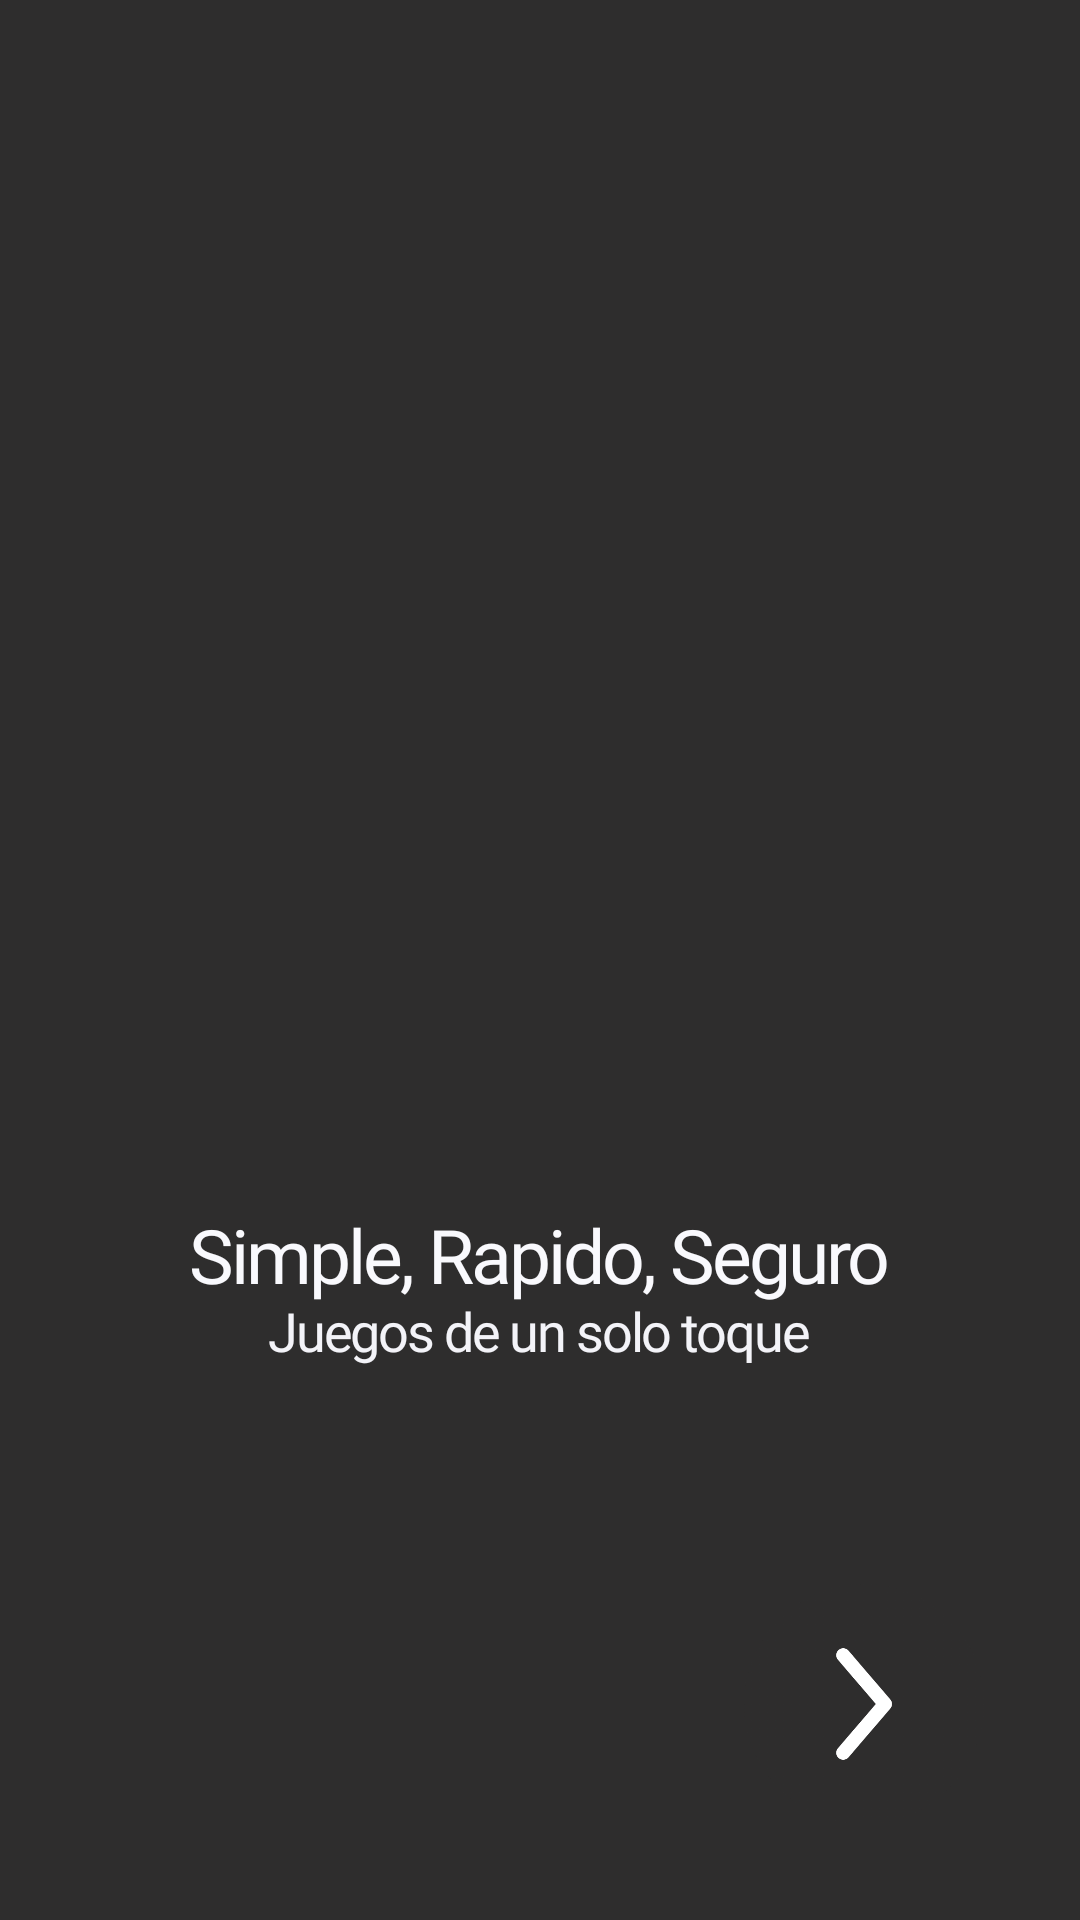

Here is an Android app screen rendered from its layout file. Give the layout XML and the strings, colors and styles it references.
<!-- AndroidManifest.xml: application theme Theme.Multijuegos -->
<!-- res/layout/activity_screen_threee.xml -->
<?xml version="1.0" encoding="utf-8"?>
<RelativeLayout xmlns:android="http://schemas.android.com/apk/res/android"
    xmlns:app="http://schemas.android.com/apk/res-auto"
    xmlns:tools="http://schemas.android.com/tools"
    android:layout_width="match_parent"
    android:layout_height="match_parent"
    tools:context=".firsttime.Screen_three"
    android:background="#2E2D2D">

    <RelativeLayout
        android:id="@+id/rel"
        android:layout_width="wrap_content"
        android:layout_height="wrap_content"
        android:layout_centerInParent="true"
        >

        <ImageView
            android:id="@+id/im1"
            android:layout_width="250dp"
            android:layout_height="260dp"
            android:background="@drawable/intr3"
            android:layout_centerHorizontal="true"
            />

        <TextView
            android:id="@+id/textin1"
            android:layout_width="wrap_content"
            android:layout_height="wrap_content"
            android:layout_centerHorizontal="true"

            android:layout_below="@+id/im1"
            android:fontFamily="@font/inter_bold"
            android:letterSpacing="-0.04"
            android:lineSpacingExtra="11sp"
            android:text="Simple, Rapido, Seguro"
            android:textColor="#F9F9FD"
            android:textSize="25sp"
            />


        <TextView
            android:id="@+id/textin2"
            android:layout_width="wrap_content"
            android:layout_height="wrap_content"
            android:layout_marginTop="-4dp"
            android:layout_centerHorizontal="true"
            android:layout_below="@+id/textin1"
            android:fontFamily="@font/inter_bold"
            android:letterSpacing="-0.04"
            android:lineSpacingExtra="11sp"
            android:text="Juegos de un solo toque"
            android:textColor="#F3F3F8"
            android:textSize="18sp"
            />

        <ImageView
            android:id="@+id/side"
            android:layout_width="40dp"
            android:layout_height="13dp"
            android:layout_below="@+id/textin2"
            android:layout_centerHorizontal="true"
            android:layout_marginTop="30dp"
            android:background="@drawable/s3btm" />




    </RelativeLayout>

    <ImageView
        android:id="@+id/btnscreenthree"
        android:layout_width="80dp"
        android:layout_height="80dp"
        android:layout_alignParentEnd="true"
        android:layout_alignParentBottom="true"
        android:layout_marginEnd="32dp"
        android:layout_marginBottom="32dp"
        android:background="@drawable/next_btn" />

</RelativeLayout>
<!-- resources referenced by this layout -->
<resources>
  <!-- drawable next_btn: png bitmap (drawable, 31685 bytes) -->
  <style name="Theme.Multijuegos" parent="Theme.MaterialComponents.DayNight.NoActionBar">
          
          <item name="colorPrimary">@color/purple_500</item>
          <item name="colorPrimaryVariant">@color/purple_700</item>
          <item name="colorOnPrimary">@color/white</item>
          
          <item name="colorSecondary">@color/teal_200</item>
          <item name="colorSecondaryVariant">@color/teal_700</item>
          <item name="colorOnSecondary">@color/black</item>
          
          <item name="android:statusBarColor">#2E2D2D</item>
          
      </style>
  <!-- not gathered from this repository: default colours our renderer supplied (Android Studio template values) -->
  <color name="purple_500">#FF6200EE</color>
  <color name="purple_700">#FF3700B3</color>
  <color name="teal_200">#FF03DAC5</color>
  <color name="teal_700">#FF018786</color>
  <color name="black">#FF000000</color>
  <color name="white">#FFFFFFFF</color>
</resources>
